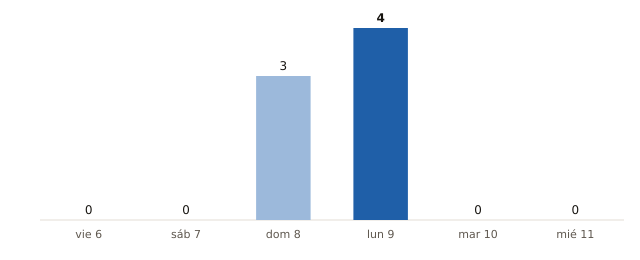

Source data for this figure (header and first rows):
fecha, municipios_prob_90_o_mas
2026-11-06, 0
2026-11-07, 0
2026-11-08, 3
2026-11-09, 4
2026-11-10, 0
2026-11-11, 0
